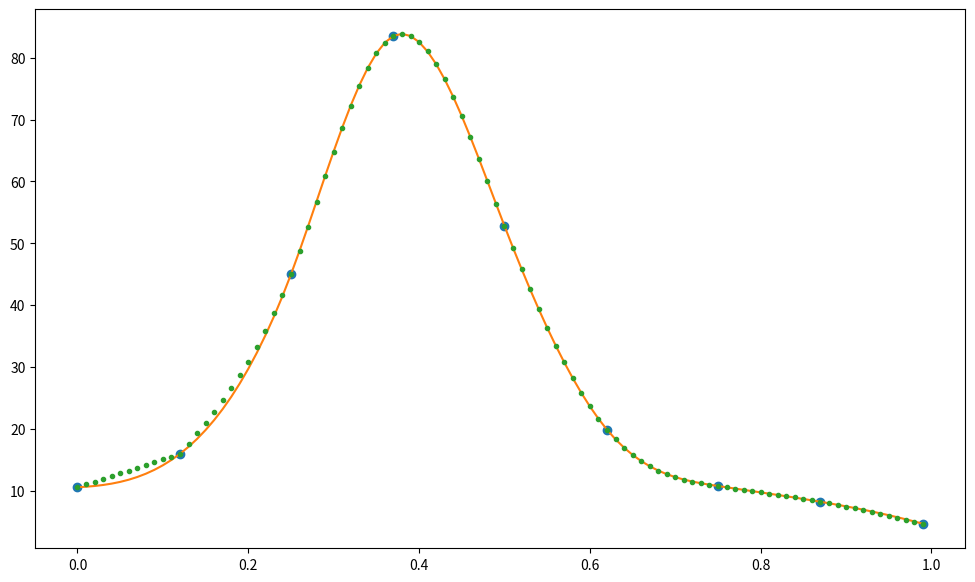

Write Python code to recreate this figure.
""" From "COMPUTATIONAL PHYSICS", 3rd Ed, Enlarged Python eTextBook  
[redacted]
[redacted]
[redacted]
    Support by National Science Foundation"""

# SplineInteract.py  Spline fit

import matplotlib.pyplot as plt

import numpy as np

x = np.array([0., 0.12, 0.25, 0.37, 0.5, 0.62, 0.75, 0.87, 0.99])    # input
y = np.array([10.6, 16.0, 45.0, 83.5, 52.8, 19.9, 10.8, 8.25, 4.7])
n = 9

# Initialize
y2 = np.zeros_like(y)
u = np.zeros_like(y)

Nfit = 100 # Original algorithm did Nfit + 1 points instead

Xfit = np.zeros((Nfit), float)
Yfit = np.zeros((Nfit), float)

yp1 = (  (y[1] - y[0]) / (x[1] - x[0])
       - (y[2] - y[1]) / (x[2] - x[1])
       + (y[2] - y[0]) / (x[2] - x[0]))

ypn = (  (y[-1] - y[-2]) / (x[-1] - x[-2])
       - (y[-2] - y[-3]) / (x[-2] - x[-3])
       + (y[-1] - y[-3]) / (x[-1] - x[-3]))

if yp1 > 0.99e30:
    y2[0] = 0.
    u[0] = 0.

else:
    y2[0] = -0.5
    u[0] = 3 / (x[1] - x[0]) * ((y[1] - y[0]) / (x[1] - x[0]) - yp1)
    
for i in range(1, n - 1):  # Decomp loop
    sig = (x[i] - x[i - 1]) / (x[i + 1] - x[i - 1])
    p = sig * y2[i - 1] + 2.
    y2[i] = (sig - 1.) / p
    u[i] = (  (y[i + 1] - y[i]) / (x[i + 1] - x[i])
            - (y[i] - y[i - 1]) / (x[i] - x[i - 1]))
    
    u[i] = (6. * u[i] / (x[i + 1] - x[i - 1]) - sig * u[i - 1]) / p
    
if ypn > 0.99e30:  # Test for natural
    qn = un = 0.
else:
    qn = 0.5
    un = 3 / (x[-1] - x[-2]) * (ypn - (y[-1] - y[-2]) / (x[-1] - x[-2]))
    
y2[-1] = (un - qn * u[-2]) / (qn * y2[-2] + 1)

for k in range(n - 2, 1, -1):
    y2[k] = y2[k] * y2[k + 1] + u[k]
    
for i in range(Nfit):  # Begin fit
    xout = x[0] + (x[-1] - x[0]) * i / (Nfit-1)
    klo = 0  # Bisection algor
    khi = n - 1
    while khi - klo > 1:
        k = khi + klo >> 1
        if x[k] > xout:
            khi = k
        else:
            klo = k
            
    h = x[khi] - x[klo]
    
    if x[k] > xout:
        khi = k
    else:
        klo = k
    
    h = x[khi] - x[klo]
    a = (x[khi] - xout) / h
    b = (xout - x[klo]) / h
    yout = a * y[klo] + b * y[khi] + (  (a * a * a - a) * y2[klo]
                                      + (b * b * b - b) * y2[khi]) * h * h / 6
    
    Xfit[i] = xout
    Yfit[i] = yout

from scipy.interpolate import CubicSpline

plt.figure(figsize=(12,7))
plt.plot(x, y, 'o')
plt.plot(Xfit, CubicSpline(x,y)(Xfit), '-')
plt.plot(Xfit, Yfit, '.')
plt.show()